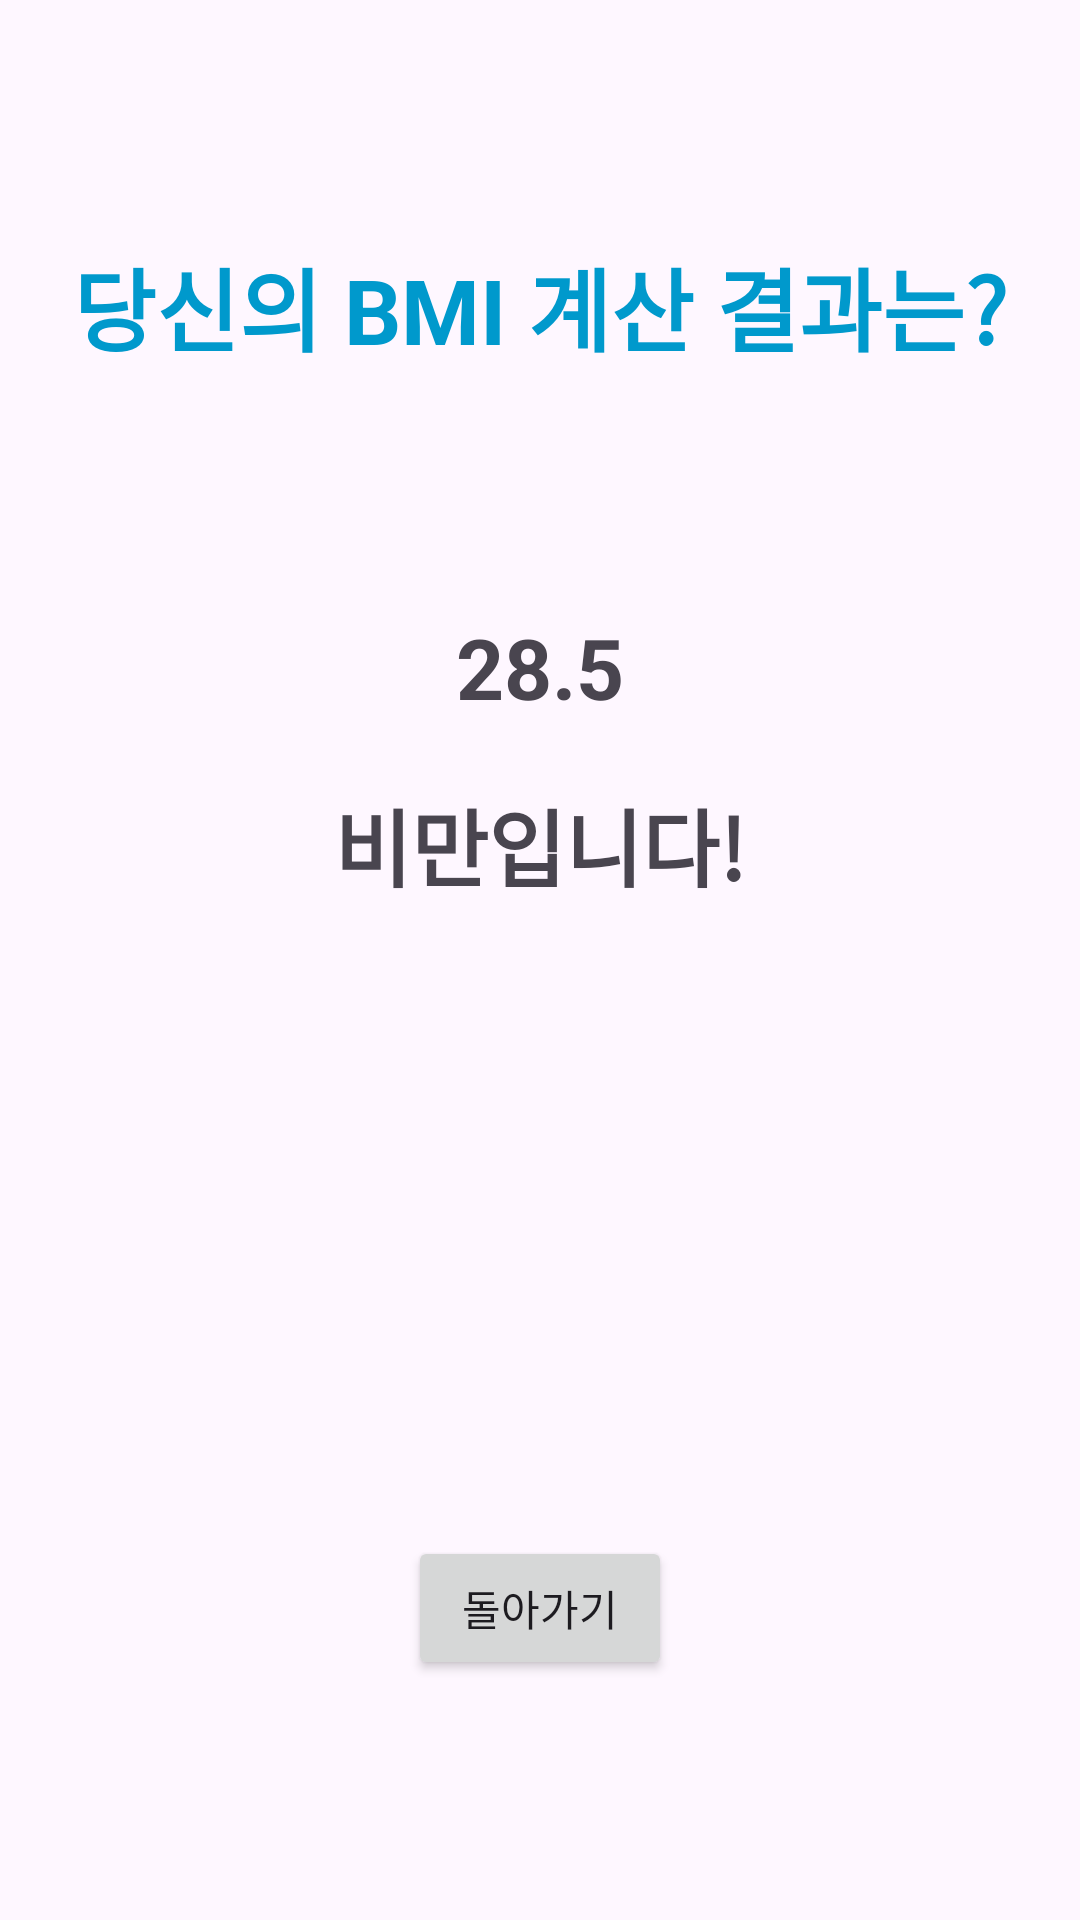

Write the Android layout XML for this screen, with the resource values it uses.
<!-- AndroidManifest.xml: application theme Theme.Sparta_Week1_BMI -->
<!-- res/layout/activity_result.xml -->
<?xml version="1.0" encoding="utf-8"?>
<androidx.constraintlayout.widget.ConstraintLayout xmlns:android="http://schemas.android.com/apk/res/android"
    xmlns:app="http://schemas.android.com/apk/res-auto"
    xmlns:tools="http://schemas.android.com/tools"
    android:layout_width="match_parent"
    android:layout_height="match_parent"
    tools:context=".ResultActivity">

    <TextView
        android:id="@+id/tv_title"
        android:layout_width="wrap_content"
        android:layout_height="wrap_content"
        android:layout_marginTop="80dp"
        android:text="당신의 BMI 계산 결과는?"
        android:textColor="@android:color/holo_blue_dark"
        android:textSize="30sp"
        android:textStyle="bold"
        app:layout_constraintEnd_toEndOf="parent"
        app:layout_constraintStart_toStartOf="parent"
        app:layout_constraintTop_toTopOf="parent" />

    <TextView
        android:id="@+id/tv_result_value"
        android:layout_width="wrap_content"
        android:layout_height="wrap_content"
        android:layout_marginTop="80dp"
        android:text="28.5"
        android:textSize="28sp"
        android:textStyle="bold"
        app:layout_constraintEnd_toEndOf="parent"
        app:layout_constraintStart_toStartOf="parent"
        app:layout_constraintTop_toBottomOf="@+id/tv_title" />

    <TextView
        android:id="@+id/tv_result_info"
        android:layout_width="wrap_content"
        android:layout_height="wrap_content"
        android:layout_marginTop="20dp"
        android:text="비만입니다!"
        android:textSize="28sp"
        android:textStyle="bold"
        app:layout_constraintEnd_toEndOf="parent"
        app:layout_constraintStart_toStartOf="parent"
        app:layout_constraintTop_toBottomOf="@+id/tv_result_value" />

    <ImageView
        android:id="@+id/iv_result_emoji"
        android:layout_width="150dp"
        android:layout_height="150dp"
        android:layout_marginTop="20dp"
        app:layout_constraintEnd_toEndOf="parent"
        app:layout_constraintStart_toStartOf="parent"
        app:layout_constraintTop_toBottomOf="@+id/tv_result_info"
        tools:src="@drawable/bmi2" />

    <Button
        android:id="@+id/btn_return"
        android:layout_width="wrap_content"
        android:layout_height="wrap_content"
        android:layout_marginTop="40dp"
        android:text="돌아가기"
        app:layout_constraintEnd_toEndOf="parent"
        app:layout_constraintStart_toStartOf="parent"
        app:layout_constraintTop_toBottomOf="@+id/iv_result_emoji" />

</androidx.constraintlayout.widget.ConstraintLayout>
<!-- resources referenced by this layout -->
<resources>
  <style name="Theme.Sparta_Week1_BMI" parent="Base.Theme.Sparta_Week1_BMI" />
  <style name="Base.Theme.Sparta_Week1_BMI" parent="Theme.Material3.DayNight.NoActionBar">
          
          
      </style>
</resources>
